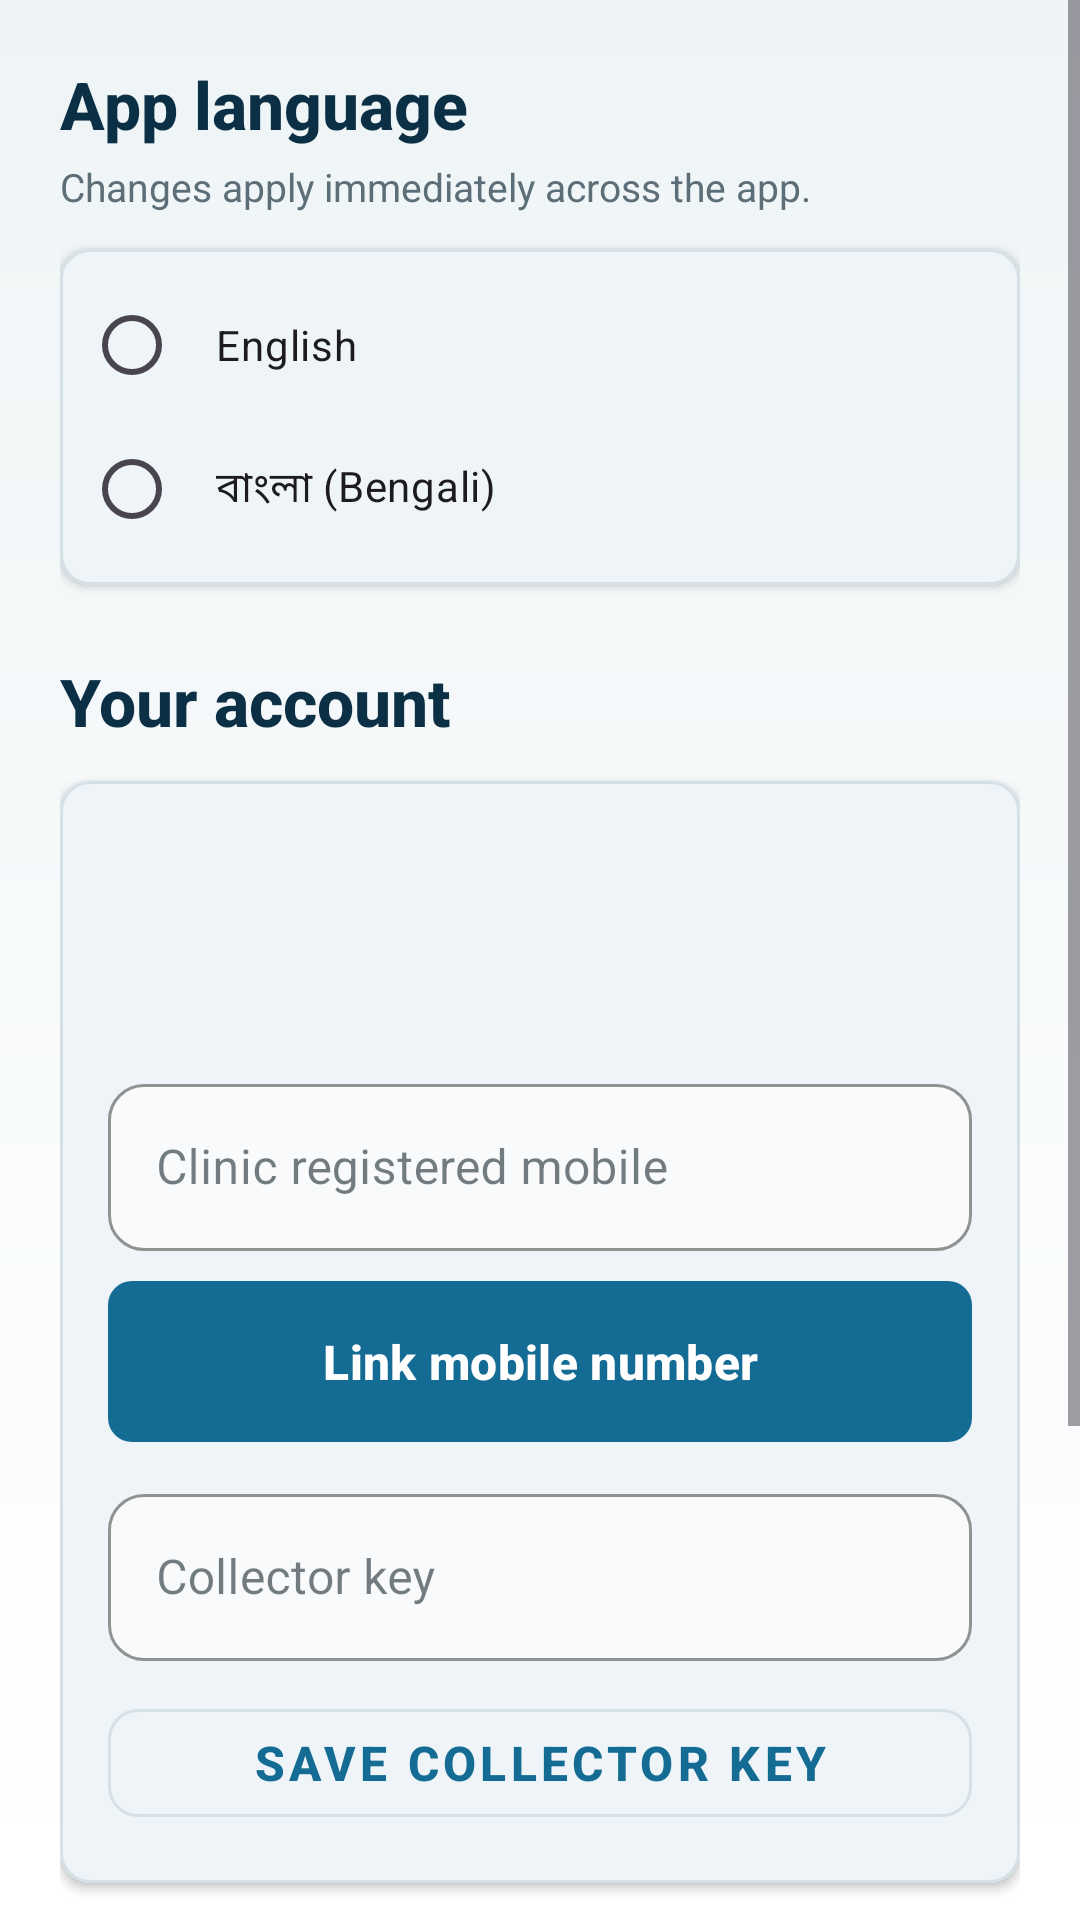

Android layout source for this screen:
<!-- AndroidManifest.xml: application theme Theme.AnubhavLifeCare -->
<!-- res/layout/fragment_settings.xml -->
<?xml version="1.0" encoding="utf-8"?>
<ScrollView xmlns:android="http://schemas.android.com/apk/res/android"
    xmlns:app="http://schemas.android.com/apk/res-auto"
    android:layout_width="match_parent"
    android:layout_height="match_parent"
    android:background="@drawable/app_background"
    android:fillViewport="true"
    android:clipToPadding="false">

    <LinearLayout
        android:layout_width="match_parent"
        android:layout_height="wrap_content"
        android:orientation="vertical"
        android:paddingStart="20dp"
        android:paddingTop="20dp"
        android:paddingEnd="20dp"
        android:paddingBottom="112dp">

        <TextView
            android:id="@+id/tvSettingsLanguageTitle"
            android:layout_width="match_parent"
            android:layout_height="wrap_content"
            android:text="@string/settings_language_title"
            android:textAppearance="@style/TextAppearance.Anubhav.ScreenTitle"
            android:maxLines="2"
            android:ellipsize="end" />

        <TextView
            android:id="@+id/tvSettingsLanguageHint"
            android:layout_width="match_parent"
            android:layout_height="wrap_content"
            android:layout_marginTop="4dp"
            android:layout_marginBottom="12dp"
            android:text="@string/settings_language_hint"
            android:textColor="@color/text_secondary"
            android:textSize="13sp" />

        <com.google.android.material.card.MaterialCardView
            android:layout_width="match_parent"
            android:layout_height="wrap_content"
            android:layout_marginBottom="24dp"
            app:cardBackgroundColor="@color/card_background"
            app:cardCornerRadius="@dimen/card_corner_radius"
            app:cardElevation="@dimen/card_elevation"
            app:strokeColor="@color/stroke_soft"
            app:strokeWidth="1dp">

            <RadioGroup
                android:id="@+id/radioLanguage"
                android:layout_width="match_parent"
                android:layout_height="wrap_content"
                android:orientation="vertical"
                android:padding="8dp">

                <RadioButton
                    android:id="@+id/radioEnglish"
                    android:layout_width="match_parent"
                    android:layout_height="wrap_content"
                    android:padding="12dp"
                    android:text="@string/language_english_full" />

                <RadioButton
                    android:id="@+id/radioBengali"
                    android:layout_width="match_parent"
                    android:layout_height="wrap_content"
                    android:padding="12dp"
                    android:text="@string/language_bengali_full" />
            </RadioGroup>
        </com.google.android.material.card.MaterialCardView>

        <TextView
            android:id="@+id/tvSettingsAccountTitle"
            android:layout_width="match_parent"
            android:layout_height="wrap_content"
            android:text="@string/settings_account_title"
            android:textAppearance="@style/TextAppearance.Anubhav.ScreenTitle"
            android:maxLines="2"
            android:ellipsize="end" />

        <com.google.android.material.card.MaterialCardView
            android:layout_width="match_parent"
            android:layout_height="wrap_content"
            android:layout_marginTop="12dp"
            app:cardBackgroundColor="@color/card_background"
            app:cardCornerRadius="@dimen/card_corner_radius"
            app:cardElevation="@dimen/card_elevation"
            app:strokeColor="@color/stroke_soft"
            app:strokeWidth="1dp">

            <LinearLayout
                android:layout_width="match_parent"
                android:layout_height="wrap_content"
                android:orientation="vertical"
                android:padding="16dp">

                <TextView
                    android:id="@+id/tvAccountName"
                    android:layout_width="match_parent"
                    android:layout_height="wrap_content"
                    android:textColor="@color/brand_dark_blue"
                    android:textSize="16sp"
                    android:textStyle="bold" />

                <TextView
                    android:id="@+id/tvAccountEmail"
                    android:layout_width="match_parent"
                    android:layout_height="wrap_content"
                    android:layout_marginTop="4dp"
                    android:textColor="@color/text_secondary"
                    android:textSize="14sp" />

                <TextView
                    android:id="@+id/tvAccountPhone"
                    android:layout_width="match_parent"
                    android:layout_height="wrap_content"
                    android:layout_marginTop="4dp"
                    android:textColor="@color/text_secondary"
                    android:textSize="14sp" />

                <TextView
                    android:id="@+id/tvPhoneWarning"
                    android:layout_width="match_parent"
                    android:layout_height="wrap_content"
                    android:layout_marginTop="12dp"
                    android:background="@drawable/warning_panel_bg"
                    android:padding="12dp"
                    android:textColor="@color/status_warning"
                    android:textSize="13sp"
                    android:visibility="gone" />

                <com.google.android.material.textfield.TextInputLayout
                    style="@style/Widget.Anubhav.TextInput"
                    android:layout_width="match_parent"
                    android:layout_height="wrap_content"
                    android:layout_marginTop="12dp"
                    android:hint="@string/clinic_registered_phone">

                    <com.google.android.material.textfield.TextInputEditText
                        android:id="@+id/etClinicPhone"
                        android:layout_width="match_parent"
                        android:layout_height="wrap_content"
                        android:digits="0123456789 +()-"
                        android:inputType="phone"
                        android:singleLine="true" />
                </com.google.android.material.textfield.TextInputLayout>

                <com.google.android.material.button.MaterialButton
                    android:id="@+id/btnSaveClinicPhone"
                    android:layout_width="match_parent"
                    android:layout_height="wrap_content"
                    android:layout_marginTop="10dp"
                    android:text="@string/save_clinic_phone"
                    android:maxLines="1" />

                <com.google.android.material.textfield.TextInputLayout
                    style="@style/Widget.Anubhav.TextInput"
                    android:layout_width="match_parent"
                    android:layout_height="wrap_content"
                    android:layout_marginTop="12dp"
                    android:hint="@string/collector_key">

                    <com.google.android.material.textfield.TextInputEditText
                        android:id="@+id/etCollectorKey"
                        android:layout_width="match_parent"
                        android:layout_height="wrap_content"
                        android:inputType="number"
                        android:singleLine="true" />
                </com.google.android.material.textfield.TextInputLayout>

                <com.google.android.material.button.MaterialButton
                    android:id="@+id/btnSaveCollectorKey"
                    style="@style/Widget.MaterialComponents.Button.OutlinedButton"
                    android:layout_width="match_parent"
                    android:layout_height="wrap_content"
                    android:layout_marginTop="10dp"
                    android:text="@string/save_collector_key"
                    android:maxLines="1"
                    android:ellipsize="end"
                    app:cornerRadius="@dimen/button_corner_radius"
                    app:strokeColor="@color/stroke_soft" />
            </LinearLayout>
        </com.google.android.material.card.MaterialCardView>

        <com.google.android.material.button.MaterialButton
            android:id="@+id/btnContactSupport"
            style="@style/Widget.MaterialComponents.Button.OutlinedButton"
            android:layout_width="match_parent"
            android:layout_height="wrap_content"
            android:layout_marginTop="16dp"
            android:text="@string/whatsapp_support"
            android:textColor="@color/brand_dark_blue"
            android:maxLines="1"
            android:ellipsize="end"
            app:cornerRadius="@dimen/button_corner_radius"
            app:strokeColor="@color/stroke_soft" />

        <com.google.android.material.button.MaterialButton
            android:id="@+id/btnSyncAppData"
            style="@style/Widget.MaterialComponents.Button.OutlinedButton"
            android:layout_width="match_parent"
            android:layout_height="wrap_content"
            android:layout_marginTop="10dp"
            android:text="@string/sync_app_data"
            android:textColor="@color/brand_dark_blue"
            android:maxLines="1"
            android:ellipsize="end"
            app:cornerRadius="@dimen/button_corner_radius"
            app:strokeColor="@color/stroke_soft" />
    </LinearLayout>
</ScrollView>
<!-- resources referenced by this layout -->
<resources>
  <color name="brand_dark_blue">#0B2F44</color>
  <color name="card_background">#FFFFFF</color>
  <color name="status_warning">#7A5B13</color>
  <color name="stroke_soft">#D6E1E7</color>
  <color name="text_secondary">#5C6E78</color>
  <dimen name="button_corner_radius">10dp</dimen>
  <dimen name="card_corner_radius">10dp</dimen>
  <dimen name="card_elevation">2dp</dimen>
  <!-- drawable warning_panel_bg (drawable) -->
  <?xml version="1.0" encoding="utf-8"?>
  <shape xmlns:android="http://schemas.android.com/apk/res/android"
      android:shape="rectangle">
      <solid android:color="@color/card_background_alt" />
      <stroke
          android:width="1dp"
          android:color="@color/stroke_soft" />
      <corners android:radius="10dp" />
  </shape>
  <string name="clinic_registered_phone">Clinic registered mobile</string>
  <string name="collector_key">Collector key</string>
  <string name="language_bengali_full">বাংলা (Bengali)</string>
  <string name="language_english_full">English</string>
  <string name="save_clinic_phone">Link mobile number</string>
  <string name="save_collector_key">Save collector key</string>
  <string name="settings_account_title">Your account</string>
  <string name="settings_language_hint">Changes apply immediately across the app.</string>
  <string name="settings_language_title">App language</string>
  <string name="sync_app_data">Sync app data</string>
  <string name="whatsapp_support">WhatsApp support</string>
  <style name="TextAppearance.Anubhav.ScreenTitle" parent="TextAppearance.Material3.HeadlineSmall">
          <item name="android:textSize">22sp</item>
          <item name="android:textStyle">bold</item>
          <item name="android:textColor">@color/brand_dark_blue</item>
          <item name="fontFamily">sans-serif-medium</item>
      </style>
  <style name="Theme.AnubhavLifeCare" parent="Theme.AktivAdmin" />
  <color name="card_background_alt">#F1F5F6</color>
  <color name="input_background">#F8FAFB</color>
  <color name="medical_blue">@color/brand_blue</color>
  <color name="clinic_primary">@color/brand_dark_blue</color>
  <color name="text_white">#FFFFFF</color>
  <color name="medical_green">#247C6D</color>
  <color name="secondary_dark">#155E55</color>
  <color name="background_light">#F4F7F8</color>
  <color name="text_primary">#17272F</color>
  <color name="secondary">#247C6D</color>
  <style name="TextAppearance.AktivAdmin.Headline1" parent="TextAppearance.Material3.HeadlineLarge">
          <item name="android:textSize">32sp</item>
          <item name="android:textStyle">bold</item>
          <item name="android:textColor">@color/brand_dark_blue</item>
          <item name="fontFamily">sans-serif-medium</item>
      </style>
  <style name="TextAppearance.AktivAdmin.Headline6" parent="TextAppearance.Material3.HeadlineSmall">
          <item name="android:textSize">20sp</item>
          <item name="android:textStyle">bold</item>
          <item name="android:textColor">@color/brand_dark_blue</item>
          <item name="fontFamily">sans-serif-medium</item>
      </style>
  <style name="TextAppearance.AktivAdmin.Body1" parent="TextAppearance.Material3.BodyLarge">
          <item name="android:textSize">16sp</item>
          <item name="android:textColor">@color/text_secondary</item>
          <item name="fontFamily">sans-serif</item>
      </style>
  <style name="Widget.AktivAdmin.CardView" parent="Widget.Material3.CardView.Elevated">
          <item name="cardCornerRadius">8dp</item>
          <item name="cardElevation">3dp</item>
          <item name="cardBackgroundColor">@color/card_background</item>
          <item name="android:layout_margin">8dp</item>
      </style>
  <color name="brand_blue">#146C94</color>
  <color name="button_gradient_start">@color/brand_blue</color>
  <color name="button_gradient_end">#0E536C</color>
</resources>
